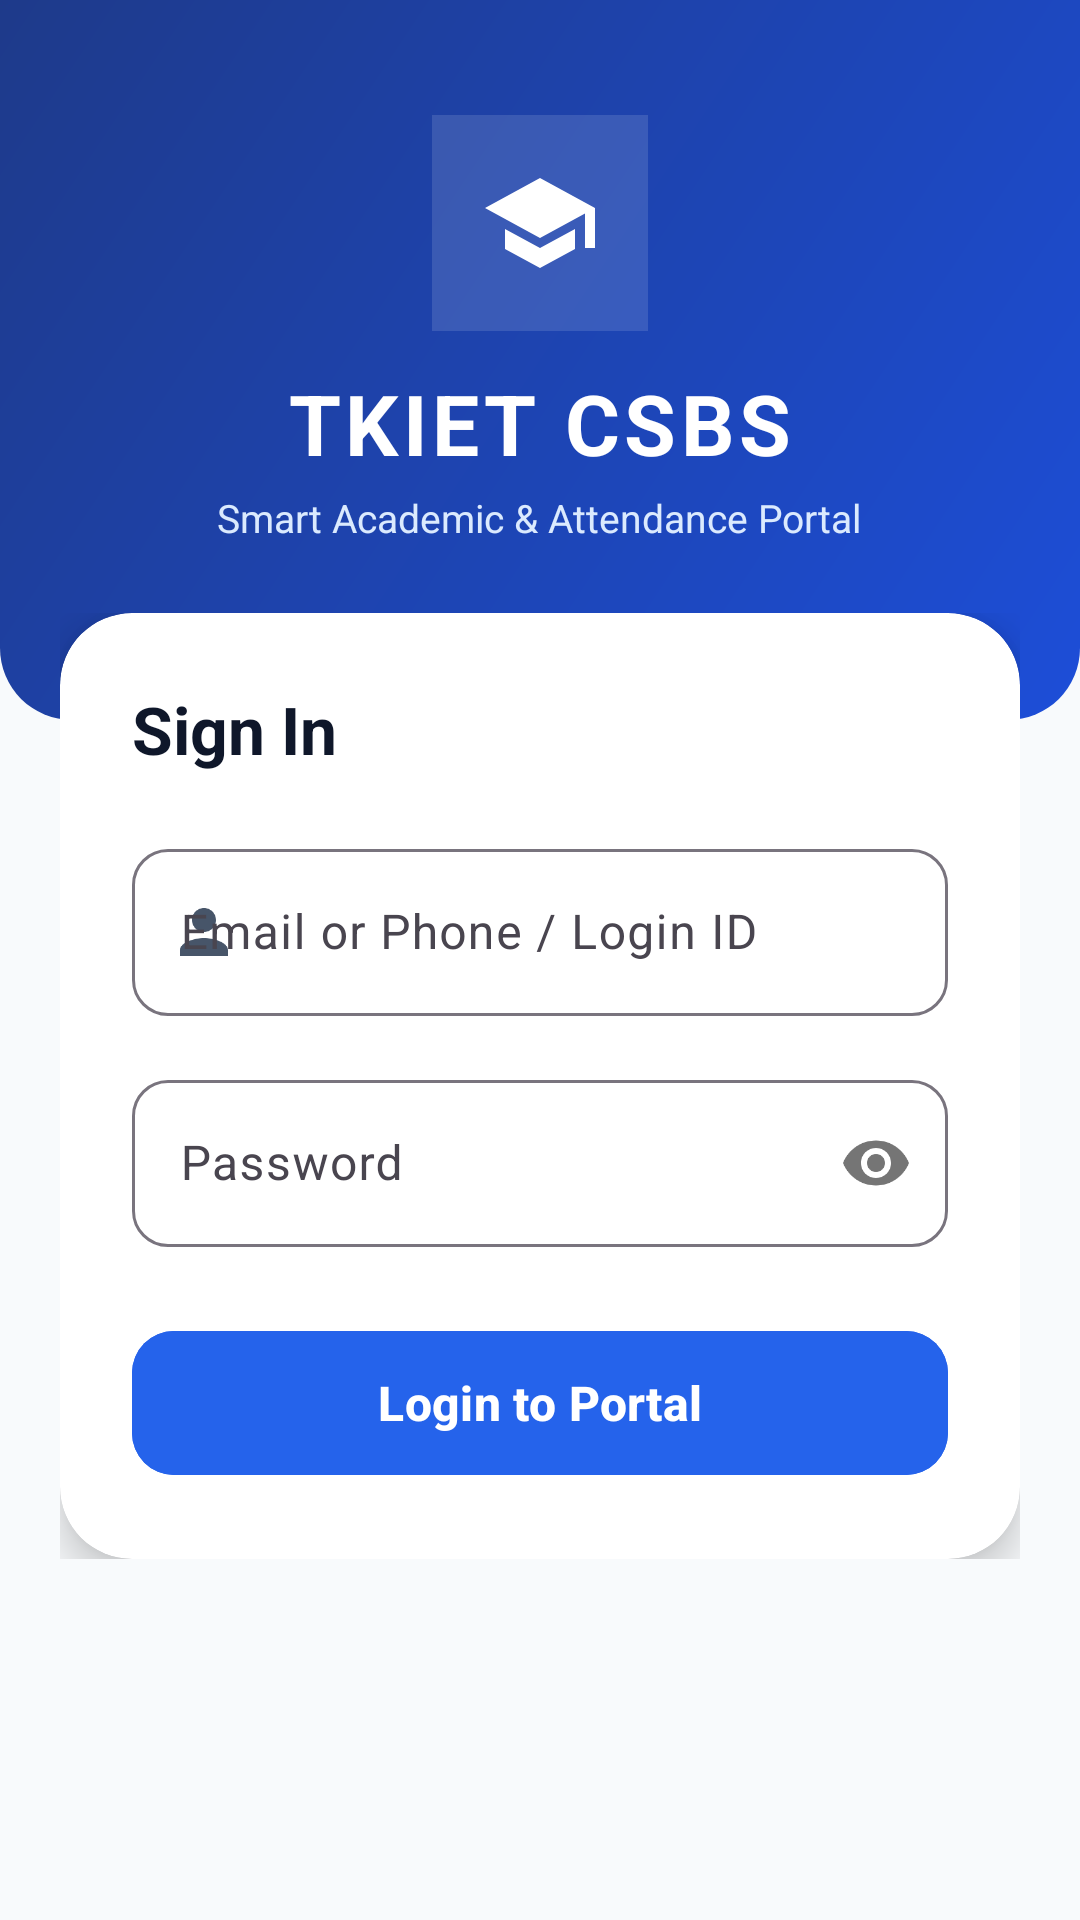

Produce the Android XML layout that renders to this screen, including the resource entries it uses.
<!-- AndroidManifest.xml: application theme Theme.S_A -->
<!-- res/layout/activity_login.xml -->
<?xml version="1.0" encoding="utf-8"?>
<ScrollView xmlns:android="http://schemas.android.com/apk/res/android"
    xmlns:app="http://schemas.android.com/apk/res-auto"
    android:layout_width="match_parent"
    android:layout_height="match_parent"
    android:fillViewport="true"
    android:background="@color/background_light">

    <LinearLayout
        android:layout_width="match_parent"
        android:layout_height="wrap_content"
        android:orientation="vertical">

        
        <LinearLayout
            android:layout_width="match_parent"
            android:layout_height="240dp"
            android:background="@drawable/bg_header_gradient"
            android:gravity="center"
            android:orientation="vertical"
            android:paddingHorizontal="24dp"
            android:paddingTop="20dp"
            android:paddingBottom="40dp">

            <ImageView
                android:layout_width="72dp"
                android:layout_height="72dp"
                android:src="@drawable/ic_students"
                app:tint="@color/white"
                android:background="#20FFFFFF"
                android:padding="16dp"
                android:layout_marginBottom="12dp"
                android:contentDescription="Portal Logo" />

            <TextView
                android:layout_width="wrap_content"
                android:layout_height="wrap_content"
                android:text="TKIET CSBS"
                android:textColor="@color/white"
                android:textSize="28sp"
                android:textStyle="bold"
                android:letterSpacing="0.05" />

            <TextView
                android:layout_width="wrap_content"
                android:layout_height="wrap_content"
                android:layout_marginTop="4dp"
                android:text="Smart Academic &amp; Attendance Portal"
                android:textColor="@color/primary_light"
                android:textSize="13sp" />
        </LinearLayout>

        
        <LinearLayout
            android:layout_width="match_parent"
            android:layout_height="wrap_content"
            android:orientation="vertical"
            android:paddingHorizontal="20dp"
            android:layout_marginTop="-36dp"
            android:paddingBottom="24dp">

            <com.google.android.material.card.MaterialCardView
                android:layout_width="match_parent"
                android:layout_height="wrap_content"
                app:cardCornerRadius="24dp"
                app:cardElevation="8dp"
                app:strokeWidth="0dp"
                app:cardBackgroundColor="@color/card_background">

                <LinearLayout
                    android:layout_width="match_parent"
                    android:layout_height="wrap_content"
                    android:orientation="vertical"
                    android:padding="24dp">

                    <TextView
                        android:layout_width="wrap_content"
                        android:layout_height="wrap_content"
                        android:text="Sign In"
                        android:textColor="@color/text_primary"
                        android:textSize="22sp"
                        android:textStyle="bold"
                        android:layout_marginBottom="20dp" />

                    
                    <com.google.android.material.textfield.TextInputLayout
                        style="@style/Widget.Material3.TextInputLayout.OutlinedBox"
                        android:layout_width="match_parent"
                        android:layout_height="wrap_content"
                        android:hint="Email or Phone / Login ID"
                        app:startIconDrawable="@drawable/ic_profile"
                        app:startIconTint="@color/text_secondary"
                        app:boxCornerRadiusTopStart="12dp"
                        app:boxCornerRadiusTopEnd="12dp"
                        app:boxCornerRadiusBottomStart="12dp"
                        app:boxCornerRadiusBottomEnd="12dp"
                        android:layout_marginBottom="16dp">

                        <com.google.android.material.textfield.TextInputEditText
                            android:id="@+id/etUsername"
                            android:layout_width="match_parent"
                            android:layout_height="wrap_content"
                            android:inputType="text" />
                    </com.google.android.material.textfield.TextInputLayout>

                    
                    <com.google.android.material.textfield.TextInputLayout
                        style="@style/Widget.Material3.TextInputLayout.OutlinedBox"
                        android:layout_width="match_parent"
                        android:layout_height="wrap_content"
                        android:hint="Password"
                        app:passwordToggleEnabled="true"
                        app:boxCornerRadiusTopStart="12dp"
                        app:boxCornerRadiusTopEnd="12dp"
                        app:boxCornerRadiusBottomStart="12dp"
                        app:boxCornerRadiusBottomEnd="12dp"
                        android:layout_marginBottom="24dp">

                        <com.google.android.material.textfield.TextInputEditText
                            android:id="@+id/etPassword"
                            android:layout_width="match_parent"
                            android:layout_height="wrap_content"
                            android:inputType="textPassword" />
                    </com.google.android.material.textfield.TextInputLayout>

                    
                    <com.google.android.material.button.MaterialButton
                        android:id="@+id/btnLogin"
                        android:layout_width="match_parent"
                        android:layout_height="56dp"
                        android:text="Login to Portal"
                        android:textSize="16sp"
                        android:textStyle="bold"
                        app:cornerRadius="14dp"
                        android:backgroundTint="@color/primary"
                        android:elevation="4dp" />

                </LinearLayout>
            </com.google.android.material.card.MaterialCardView>

        </LinearLayout>

    </LinearLayout>
</ScrollView>
<!-- resources referenced by this layout -->
<resources>
  <color name="background_light">#F8FAFC</color>
  <color name="card_background">#FFFFFFFF</color>
  <color name="primary">#2563EB</color>
  <color name="primary_light">#DBEAFE</color>
  <color name="text_primary">#0F172A</color>
  <color name="text_secondary">#475569</color>
  <color name="white">#FFFFFFFF</color>
  <!-- drawable bg_header_gradient (drawable) -->
  <?xml version="1.0" encoding="utf-8"?>
  <shape xmlns:android="http://schemas.android.com/apk/res/android">
      <gradient
          android:angle="135"
          android:endColor="@color/header_bg_end"
          android:startColor="@color/header_bg_start"
          android:type="linear" />
      <corners
          android:bottomLeftRadius="24dp"
          android:bottomRightRadius="24dp" />
  </shape>
  <!-- drawable ic_profile (drawable) -->
  <vector xmlns:android="http://schemas.android.com/apk/res/android"
      android:width="24dp"
      android:height="24dp"
      android:viewportWidth="24"
      android:viewportHeight="24">
      <path
          android:fillColor="#2563EB"
          android:pathData="M12,12c2.21,0 4,-1.79 4,-4s-1.79,-4 -4,-4 -4,1.79 -4,4 1.79,4 4,4zM12,14c-2.67,0 -8,1.34 -8,4v2h16v-2c0,-2.66 -5.33,-4 -8,-4z" />
  </vector>
  <!-- drawable ic_students (drawable) -->
  <vector xmlns:android="http://schemas.android.com/apk/res/android"
      android:width="24dp"
      android:height="24dp"
      android:viewportWidth="24"
      android:viewportHeight="24">
      <path
          android:fillColor="#D97706"
          android:pathData="M5,13.18v4L12,21l7,-3.82v-4L12,17l-7,-3.82zM12,3L1,9l11,6 9,-4.91V17h2V9L12,3z" />
  </vector>
  <style name="Theme.S_A" parent="Base.Theme.S_A" />
  <color name="header_bg_end">#1E3A8A</color>
  <color name="header_bg_start">#1D4ED8</color>
  <style name="Base.Theme.S_A" parent="Theme.Material3.DayNight.NoActionBar">
          <item name="colorPrimary">@color/primary</item>
          <item name="colorPrimaryDark">@color/primary_dark</item>
          <item name="colorSecondary">@color/accent</item>
          <item name="android:windowBackground">@color/background_light</item>
      </style>
  <color name="primary_dark">#1E3A8A</color>
  <color name="accent">#F59E0B</color>
</resources>
